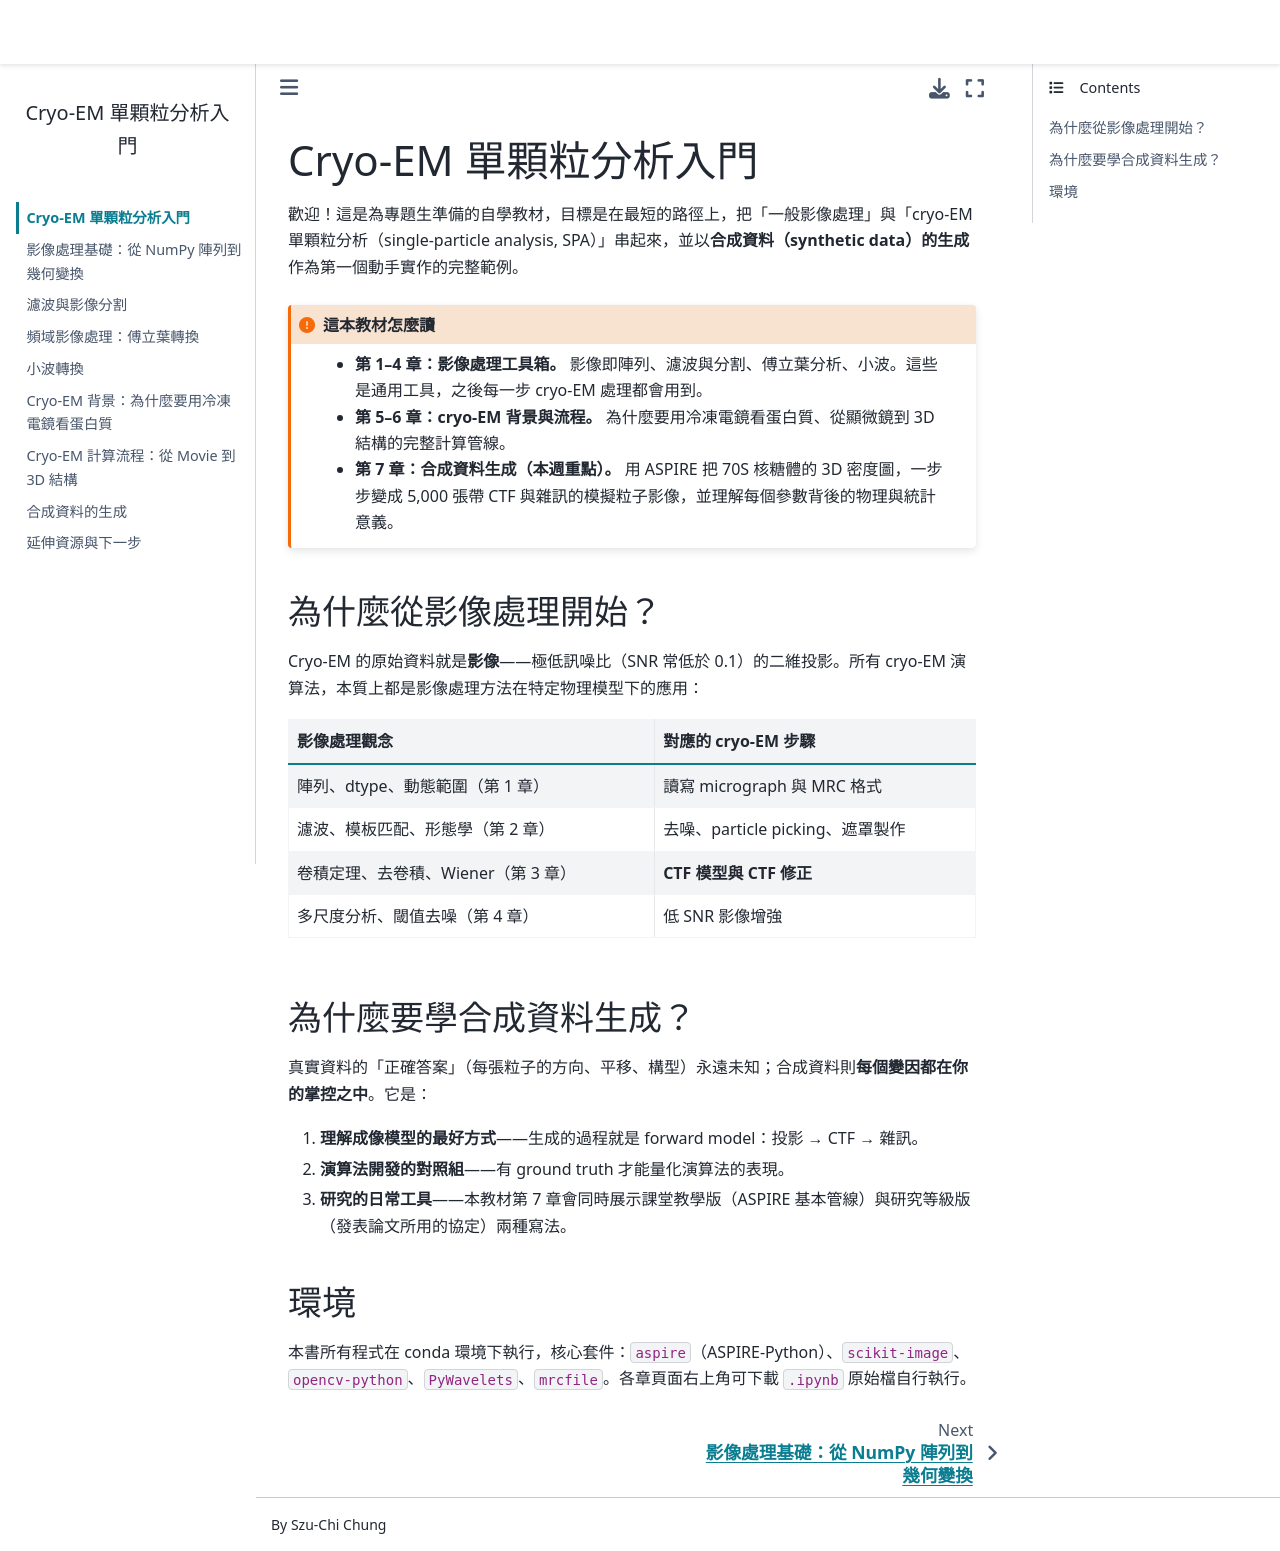

repository: phonchi/cryoem-primer · page: 00_intro.html · generator: jekyll

# Cryo-EM 單顆粒分析入門

歡迎！這是為專題生準備的自學教材，目標是在最短的路徑上，把「一般影像處理」與「cryo-EM 單顆粒分析（single-particle analysis, SPA）」串起來，並以**合成資料（synthetic data）的生成**作為第一個動手實作的完整範例。

```{admonition} 這本教材怎麼讀
:class: important
- **第 1–4 章：影像處理工具箱。** 影像即陣列、濾波與分割、傅立葉分析、小波。這些是通用工具，之後每一步 cryo-EM 處理都會用到。
- **第 5–6 章：cryo-EM 背景與流程。** 為什麼要用冷凍電鏡看蛋白質、從顯微鏡到 3D 結構的完整計算管線。
- **第 7 章：合成資料生成（本週重點）。** 用 ASPIRE 把 70S 核糖體的 3D 密度圖，一步步變成 5,000 張帶 CTF 與雜訊的模擬粒子影像，並理解每個參數背後的物理與統計意義。
```

## 為什麼從影像處理開始？

Cryo-EM 的原始資料就是**影像**——極低訊噪比（SNR 常低於 0.1）的二維投影。所有 cryo-EM 演算法，本質上都是影像處理方法在特定物理模型下的應用：

| 影像處理觀念 | 對應的 cryo-EM 步驟 |
|---|---|
| 陣列、dtype、動態範圍（第 1 章） | 讀寫 micrograph 與 MRC 格式 |
| 濾波、模板匹配、形態學（第 2 章） | 去噪、particle picking、遮罩製作 |
| 卷積定理、去卷積、Wiener（第 3 章） | **CTF 模型與 CTF 修正** |
| 多尺度分析、閾值去噪（第 4 章） | 低 SNR 影像增強 |

## 為什麼要學合成資料生成？

真實資料的「正確答案」（每張粒子的方向、平移、構型）永遠未知；合成資料則**每個變因都在你的掌控之中**。它是：

1. **理解成像模型的最好方式**——生成的過程就是 forward model：投影 → CTF → 雜訊。
2. **演算法開發的對照組**——有 ground truth 才能量化演算法的表現。
3. **研究的日常工具**——本教材第 7 章會同時展示課堂教學版（ASPIRE 基本管線）與研究等級版（發表論文所用的協定）兩種寫法。

## 環境

本書所有程式在 conda 環境下執行，核心套件：`aspire`（ASPIRE-Python）、`scikit-image`、`opencv-python`、`PyWavelets`、`mrcfile`。各章頁面右上角可下載 `.ipynb` 原始檔自行執行。
